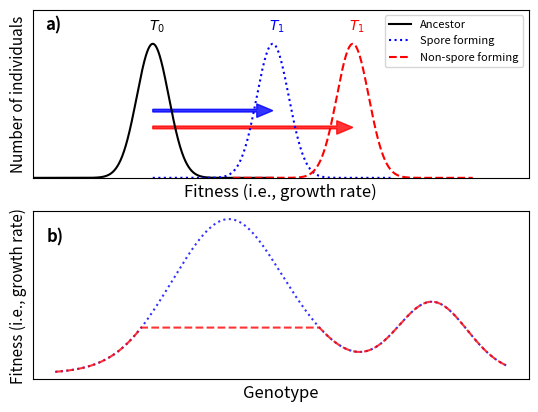

This figure's Python source: (Note: this script raises an exception after producing the figure.)
from __future__ import division
import os, math
import  matplotlib.pyplot as plt
import numpy as np
from scipy import stats
from scipy.stats import norm

mydir = os.path.expanduser("~/GitHub/PopGen/nasa/")


def nasa_fig():
    fig = plt.figure()

    ax1 = fig.add_subplot(211)
    # Plot between -10 and 10 with .001 steps.
    x_axis1 = np.arange(-15, 15, 0.001)
    x_axis2 = np.arange(0, 30, 0.001)
    x_axis3 = np.arange(10, 40, 0.001)
    # Mean = 0, SD = 2.

    ax1.plot(x_axis1, norm.pdf(x_axis1,0,2), 'k', label="Ancestor")
    ax1.plot(x_axis2, norm.pdf(x_axis2,15,2), 'b:', label='Spore forming')
    ax1.plot(x_axis3, norm.pdf(x_axis3,25,2), 'r--', label="Non-spore forming")
    ax1.set_xlim([-15,47])
    plt.xlabel('Fitness (i.e., growth rate)', fontsize = 12)
    plt.ylabel('Number of individuals', fontsize = 11)
    plt.legend(loc = 'upper right', fontsize = 8)
    plt.xticks([])
    plt.yticks([])
    ax1.arrow(0, 0.1, 15, 0, width=0.004, \
        head_width=0.02, head_length=2,  length_includes_head=True, \
        shape='full', color = 'b', alpha = 0.8)

    ax1.arrow(0, 0.075, 25, 0, width=0.004, \
        head_width=0.02, head_length=2,  length_includes_head=True, \
        shape='full', color = 'r', alpha = 0.8)
    #ax1.text(2.45, 0.115, "Rate of adaptive evolution", fontsize=10, fontweight='bold')
    ax1.text(-0.5, 0.22, r'$T_{0}$', fontsize=10, fontweight='bold', color= 'k')
    ax1.text(14.5, 0.22, r'$T_{1}$', fontsize=10, fontweight='bold', color = 'b')
    ax1.text(24.5, 0.22, r'$T_{1}$', fontsize=10, fontweight='bold', color = 'r')
    ax1.text(-13.5, 0.22, "a)", fontsize=12, fontweight='bold')

    ax1.set_ylim([0, 0.25])

    ax2 = fig.add_subplot(212)
    loc1, scale1, size1 = (-2, 1, 175)
    loc2, scale2, size2 = (2, 0.2, 50)
    x2 = np.concatenate([np.random.normal(loc=loc1, scale=scale1, size=size1),
                          np.random.normal(loc=loc2, scale=scale2, size=size2)])
    x_eval = np.linspace(x2.min() - 1, x2.max() + 1, 500)
    kde2 = stats.gaussian_kde(x2, bw_method='silverman')
    ax2.plot(x_eval, kde2(x_eval), 'b:', label='Spore forming', alpha = 0.8)
    zip_x_y = zip(x_eval, kde2(x_eval))
    new_y = []
    for item in zip_x_y:
        if (item[0] < 0) and (item[1] > 0.08):
            new_y.append(0.08)
        else:
            new_y.append(item[1])
    ax2.plot(x_eval, new_y, 'r--', label="Non-spore forming", alpha = 0.8)
    ax2.text(-5.8, 0.23, "b)", fontsize=12, fontweight='bold')
    #ax2.text(-5.83, 0.23, "v)", fontsize=12, fontweight='bold')
    #plt.title(r'$Bacillus$' + ' fitness landscape', fontsize = 16)
    #ax2.title.set_text(r'$Bacillus$' + ' fitness landscape', font = 14)
    #ax2.set_title(r'$Bacillus$' + ' fitness landscape', fontsize = 16)
    plt.xlabel('Genotype', fontsize = 12)
    plt.ylabel('Fitness (i.e., growth rate)', fontsize = 11)
    plt.xticks([])
    plt.yticks([])
    #plt.legend(loc = 'upper right')


    fig_name = mydir + 'fig2.png'
    fig.savefig(fig_name, bbox_inches = "tight", pad_inches = 0.4, dpi = 600)
    plt.close()

nasa_fig()
